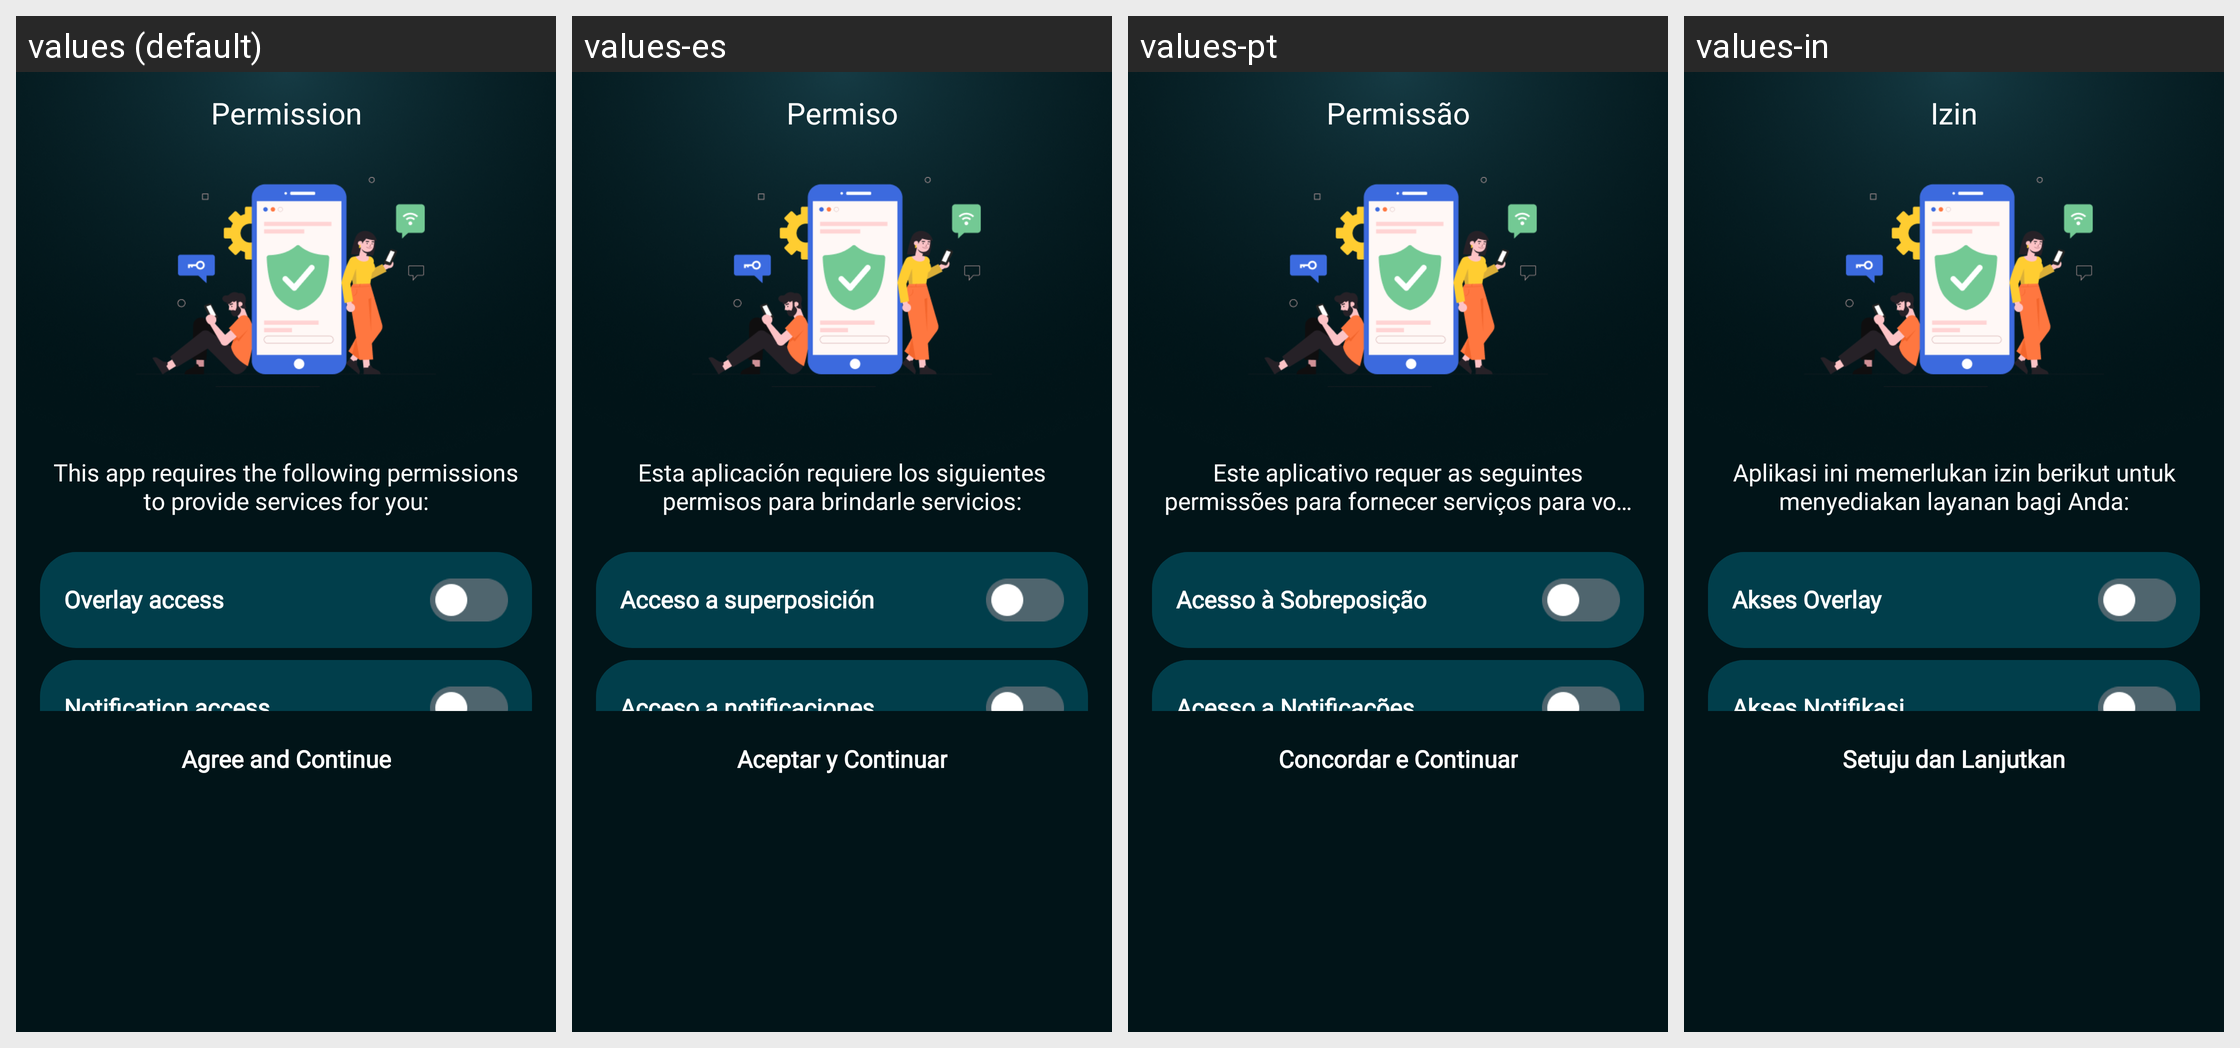

Here is an Android app screen in its default locale and in the app's own translations. Write out the translated-string differences for the strings that appear on this screen.
Android screen res/layout/activity_permission.xml rendered under 4 locales, left to right: values (default), values-es, values-pt, values-in. Device: Nexus 5 (rendered at 1080×1920; each locale shown at half size, 540×960, under a caption strip naming it); theme Base.Theme.BaseAppJava2.
Other locales in the repository, not shown: values-de, values-fr, values-hi, values-zh.
Strings drawn on this screen, with the default value and each locale's value (text and hints the layout hard-codes, and strings that could not be matched under every locale, appear in the picture but are not listed):

permission
  values: Permission
  values-es: Permiso
  values-pt: Permissão
  values-in: Izin

this_app_requires_the_following_permissions_to_provide_services_for_you
  values: This app requires the following permissions to provide services for you:
  values-es: Esta aplicación requiere los siguientes permisos para brindarle servicios:
  values-pt: Este aplicativo requer as seguintes permissões para fornecer serviços para você:
  values-in: Aplikasi ini memerlukan izin berikut untuk menyediakan layanan bagi Anda:

overlay_access
  values: Overlay access
  values-es: Acceso a superposición
  values-pt: Acesso à Sobreposição
  values-in: Akses Overlay

notification_access
  values: Notification access
  values-es: Acceso a notificaciones
  values-pt: Acesso a Notificações
  values-in: Akses Notifikasi

agree_and_continue
  values: Agree and Continue
  values-es: Aceptar y Continuar
  values-pt: Concordar e Continuar
  values-in: Setuju dan Lanjutkan
